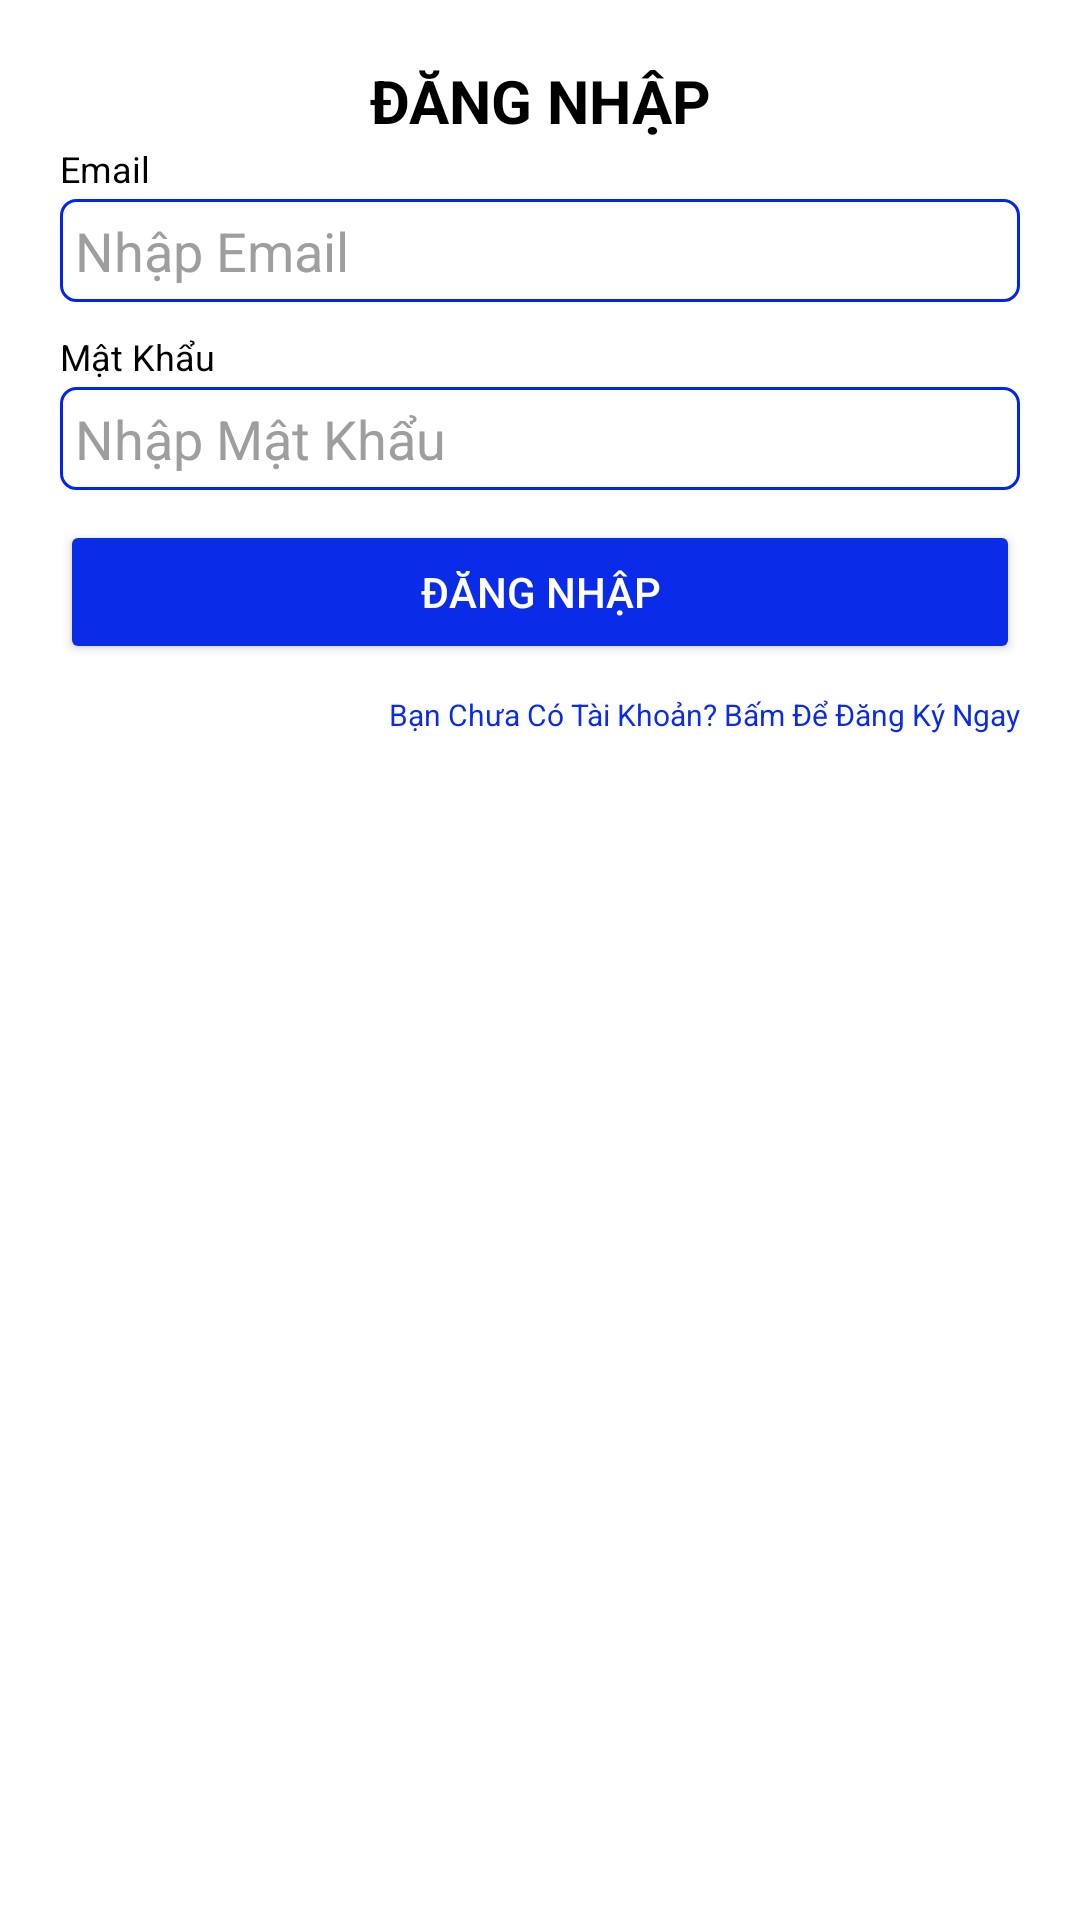

Layout XML and referenced resources for this Android screen:
<!-- AndroidManifest.xml: application theme Theme.App_Doc_Truyen_nhom2 -->
<!-- res/layout/fragment_quan_ly.xml -->
<?xml version="1.0" encoding="utf-8"?>
<LinearLayout xmlns:android="http://schemas.android.com/apk/res/android"
    xmlns:tools="http://schemas.android.com/tools"
    android:layout_width="match_parent"
    android:layout_height="match_parent"
    tools:context=".Fragment.FragmentQuanLy"
    android:orientation="vertical"
android:background="@color/white"

    >

    
<FrameLayout
    android:layout_width="match_parent"
    android:layout_height="wrap_content"
    android:id="@+id/frameraw"
    >
    <LinearLayout
        android:layout_width="match_parent"
        android:layout_height="wrap_content"
        android:orientation="vertical"
        android:paddingTop="10dp"
        android:padding="20dp"
        >
        <LinearLayout
            android:layout_width="match_parent"
            android:layout_height="wrap_content"
            android:orientation="vertical"
            android:id="@+id/containerdangnhap"

            >
        <TextView
            android:layout_width="match_parent"
            android:layout_height="wrap_content"
            android:textSize="20sp"
            android:textStyle="bold"
            android:text="ĐĂNG NHẬP"
            android:textAlignment="center"
            android:layout_marginBottom="1dp"
            android:textColor="@color/black"
            />

        <TextView
            android:layout_width="wrap_content"
            android:layout_height="wrap_content"
            android:text="Email"
            android:layout_marginBottom="2dp"
            android:textColor="@color/black"
            android:textSize="12sp"
            />
        <EditText
            android:layout_width="match_parent"
            android:layout_height="wrap_content"
            android:hint="Nhập Email"
            android:background="@drawable/stylebtnupdate"
            android:id="@+id/txtusername"
            android:singleLine="true"
            android:textColor="@color/black"
            android:textColorHint="#9E9E9E"
            />
        <TextView
            android:layout_marginTop="10dp"
            android:layout_width="wrap_content"
            android:layout_height="wrap_content"
            android:text="Mật Khẩu"
            android:layout_marginBottom="2dp"
            android:textColor="@color/black"
            android:textSize="12sp"
            />
        <EditText
            android:singleLine="true"
            android:layout_width="match_parent"
            android:layout_height="wrap_content"
            android:hint="Nhập Mật Khẩu"
            android:background="@drawable/stylebtnupdate"
            android:id="@+id/txtpassword"
            android:textColorHint="#9E9E9E"
            android:textColor="@color/black"
            android:inputType="textPassword"
            />
        <Button
            android:id="@+id/btndangnhap"
            android:layout_marginTop="10dp"
            android:layout_width="match_parent"
            android:layout_height="wrap_content"
            android:backgroundTint="@color/xanhduong"
            android:text="Đăng Nhập"
            android:textColor="@color/white"
            />
        <TextView
            android:id="@+id/btnopendangky"
            android:layout_marginTop="10dp"
            android:layout_width="wrap_content"
            android:layout_height="wrap_content"
           android:textColor="@color/xanhduong"
            android:layout_gravity="right"
            android:text="Bạn Chưa Có Tài Khoản? Bấm Để Đăng Ký Ngay"
            android:textSize="10sp"
            />
        </LinearLayout>
        <LinearLayout
            android:layout_width="match_parent"
            android:layout_height="match_parent"
            android:orientation="vertical"
            android:id="@+id/containerdangky"
            android:layout_marginTop="10dp"
            android:visibility="gone"
            >
            <TextView
                android:layout_width="match_parent"
                android:layout_height="wrap_content"
                android:textSize="20sp"
                android:textStyle="bold"
                android:text="TẠO TÀI KHOẢN"
                android:textAlignment="center"
                android:layout_marginBottom="1dp"
                android:textColor="@color/black"

                />
            <TextView
                android:layout_width="wrap_content"
                android:layout_height="wrap_content"
                android:text="Họ Và Tên"
                android:layout_marginBottom="2dp"
                android:textColor="@color/black"
                android:textSize="12sp"
                />
            <EditText
                android:layout_width="match_parent"
                android:layout_height="wrap_content"
                android:hint="Nhập tên của bạn"
                android:background="@drawable/stylebtnmorong"
                android:id="@+id/txtyourname"
                android:singleLine="true"
                android:textColorHint="#9E9E9E"
                android:textColor="@color/black"
                />
            <TextView
                android:layout_width="wrap_content"
                android:layout_height="wrap_content"
                android:text="Email:"
                android:layout_marginBottom="2dp"
                android:textColor="@color/black"
                android:textSize="12sp"
                />
            <EditText
                android:layout_width="match_parent"
                android:layout_height="wrap_content"
                android:hint="Nhập Email"
                android:background="@drawable/stylebtnmorong"
                android:id="@+id/txtusernamedk"
                android:singleLine="true"
                android:textColorHint="#9E9E9E"
                android:textColor="@color/black"
                />
            <TextView
                android:layout_marginTop="10dp"
                android:layout_width="wrap_content"
                android:layout_height="wrap_content"
                android:text="Tạo Mật Khẩu"
                android:layout_marginBottom="2dp"
                android:textColor="@color/black"
                android:textSize="12sp"
                />
            <EditText
                android:layout_width="match_parent"
                android:layout_height="wrap_content"
                android:hint="Nhập Mật Khẩu"
                android:background="@drawable/stylebtnmorong"
                android:id="@+id/txtpassworddk"
                android:singleLine="true"
                android:textColorHint="#9E9E9E"
                android:textColor="@color/black"
                android:inputType="textPassword"
                />

            <TextView
                android:layout_marginTop="10dp"
                android:layout_width="wrap_content"
                android:layout_height="wrap_content"
                android:text="Nhập Lại Mật Khẩu"
                android:layout_marginBottom="2dp"
                android:textColor="@color/black"
                android:textSize="12sp"
                />
            <EditText
                android:layout_width="match_parent"
                android:layout_height="wrap_content"
                android:hint="Nhập Lại Mật Khẩu"
                android:background="@drawable/stylebtnmorong"
                android:id="@+id/txtrepassworddk"
                android:singleLine="true"
                android:textColorHint="#9E9E9E"
                android:textColor="@color/black"
                android:inputType="textPassword"
                />
            <TextView
                android:id="@+id/txthuongdan"
                android:layout_marginTop="10dp"
                android:layout_width="match_parent"
                android:layout_height="wrap_content"
                android:text="Nhập Mã Xác Nhận:rsssssssssssssssssssssssssssadssssssssssssssssssd"
                android:layout_marginBottom="2dp"
                android:textColor="@color/maudo"
                android:textSize="12sp"
                />
            <TextView
                android:layout_marginTop="5dp"
                android:layout_width="wrap_content"
                android:layout_height="wrap_content"
                android:text="Nhập Mã Xác Nhận:"
                android:layout_marginBottom="2dp"
                android:textColor="@color/black"
                android:textSize="12sp"
                />
            <LinearLayout
                android:layout_width="wrap_content"
                android:layout_height="wrap_content"
                android:orientation="horizontal"
                android:layout_gravity="center_horizontal"
                >
            <EditText
                android:layout_width="150dp"
                android:layout_height="wrap_content"
                android:hint="Nhập Mã Xác Nhận 1"
                android:background="@drawable/stylebtnmorong"
                android:id="@+id/txtmaxacnhan"
                android:singleLine="true"
                android:textColorHint="#9E9E9E"
                android:textColor="@color/black"
                android:layout_gravity="left"
                android:layout_marginEnd="5dp"
                android:layout_marginStart="5dp"
                android:textSize="10dp"
                />
            <EditText
                android:layout_width="150dp"
                android:layout_height="wrap_content"
                android:hint="Nhập Mã Xác Nhận 2"
                android:background="@drawable/stylebtnmorong"
                android:id="@+id/txtmaxacnhan2"
                android:singleLine="true"
                android:textColorHint="#9E9E9E"
                android:textColor="@color/black"
                android:layout_gravity="right"
                android:layout_marginEnd="5dp"
                android:layout_marginStart="5dp"
                android:textSize="10dp"
                />
            </LinearLayout>
            <Button
                android:id="@+id/btndangky"
                android:layout_marginTop="10dp"
                android:layout_width="match_parent"
                android:layout_height="wrap_content"
                android:backgroundTint="@color/xanhla"
                android:text="Đăng Ký"
                />
            <TextView
                android:id="@+id/btngotodangnhap"
                android:layout_marginTop="10dp"
                android:layout_width="wrap_content"
                android:layout_height="wrap_content"
                android:backgroundTint="@color/xanhduong"
                android:text="Đã Có Tài Khoản? Quay Lại Đăng Nhập"
                android:textSize="10dp"
                android:textColor="@color/xanhduong"
                android:layout_gravity="right"
                />

        </LinearLayout>
    </LinearLayout>

</FrameLayout>

</LinearLayout>
<!-- resources referenced by this layout -->
<resources>
  <color name="black">#FF000000</color>
  <color name="maudo">#FF1100</color>
  <color name="white">#FFFFFFFF</color>
  <color name="xanhduong">#0A2CE8</color>
  <color name="xanhla">#0CA512</color>
  <!-- drawable stylebtnmorong (drawable) -->
  <?xml version="1.0" encoding="utf-8"?>
  <shape xmlns:android="http://schemas.android.com/apk/res/android"
      android:shape="rectangle"
      >
      <corners android:radius="5dp"/>
      <stroke android:width="1dp" android:color="#00FF0A"/>
      <solid android:color="@color/white"/>
  <padding android:left="5dp"
      android:top="5dp"
      android:bottom="5dp"
      android:right="5dp"/>
  </shape>
  <!-- drawable stylebtnupdate (drawable) -->
  <?xml version="1.0" encoding="utf-8"?>
  <shape xmlns:android="http://schemas.android.com/apk/res/android"
      android:shape="rectangle"
      >
      <corners android:radius="5dp"/>
      <stroke android:width="1dp" android:color="#0025F3"/>
      <solid android:color="@color/white"/>
  <padding android:left="5dp"
      android:top="5dp"
      android:bottom="5dp"
      android:right="5dp"/>
  
  </shape>
  <style name="Theme.App_Doc_Truyen_nhom2" parent="Theme.MaterialComponents.Light.NoActionBar">
          
          <item name="colorPrimary">@color/purple_500</item>
          <item name="colorPrimaryVariant">@color/purple_700</item>
          <item name="colorOnPrimary">@color/white</item>
          
          <item name="colorSecondary">@color/teal_200</item>
          <item name="colorSecondaryVariant">@color/teal_700</item>
          <item name="colorOnSecondary">@color/black</item>
          
          <item name="android:statusBarColor" tools:targetApi="l">?attr/colorPrimaryVariant</item>
          
      </style>
  <color name="purple_500">#FF6200EE</color>
  <color name="purple_700">#FF3700B3</color>
  <color name="teal_200">#FF03DAC5</color>
  <color name="teal_700">#FF018786</color>
</resources>
